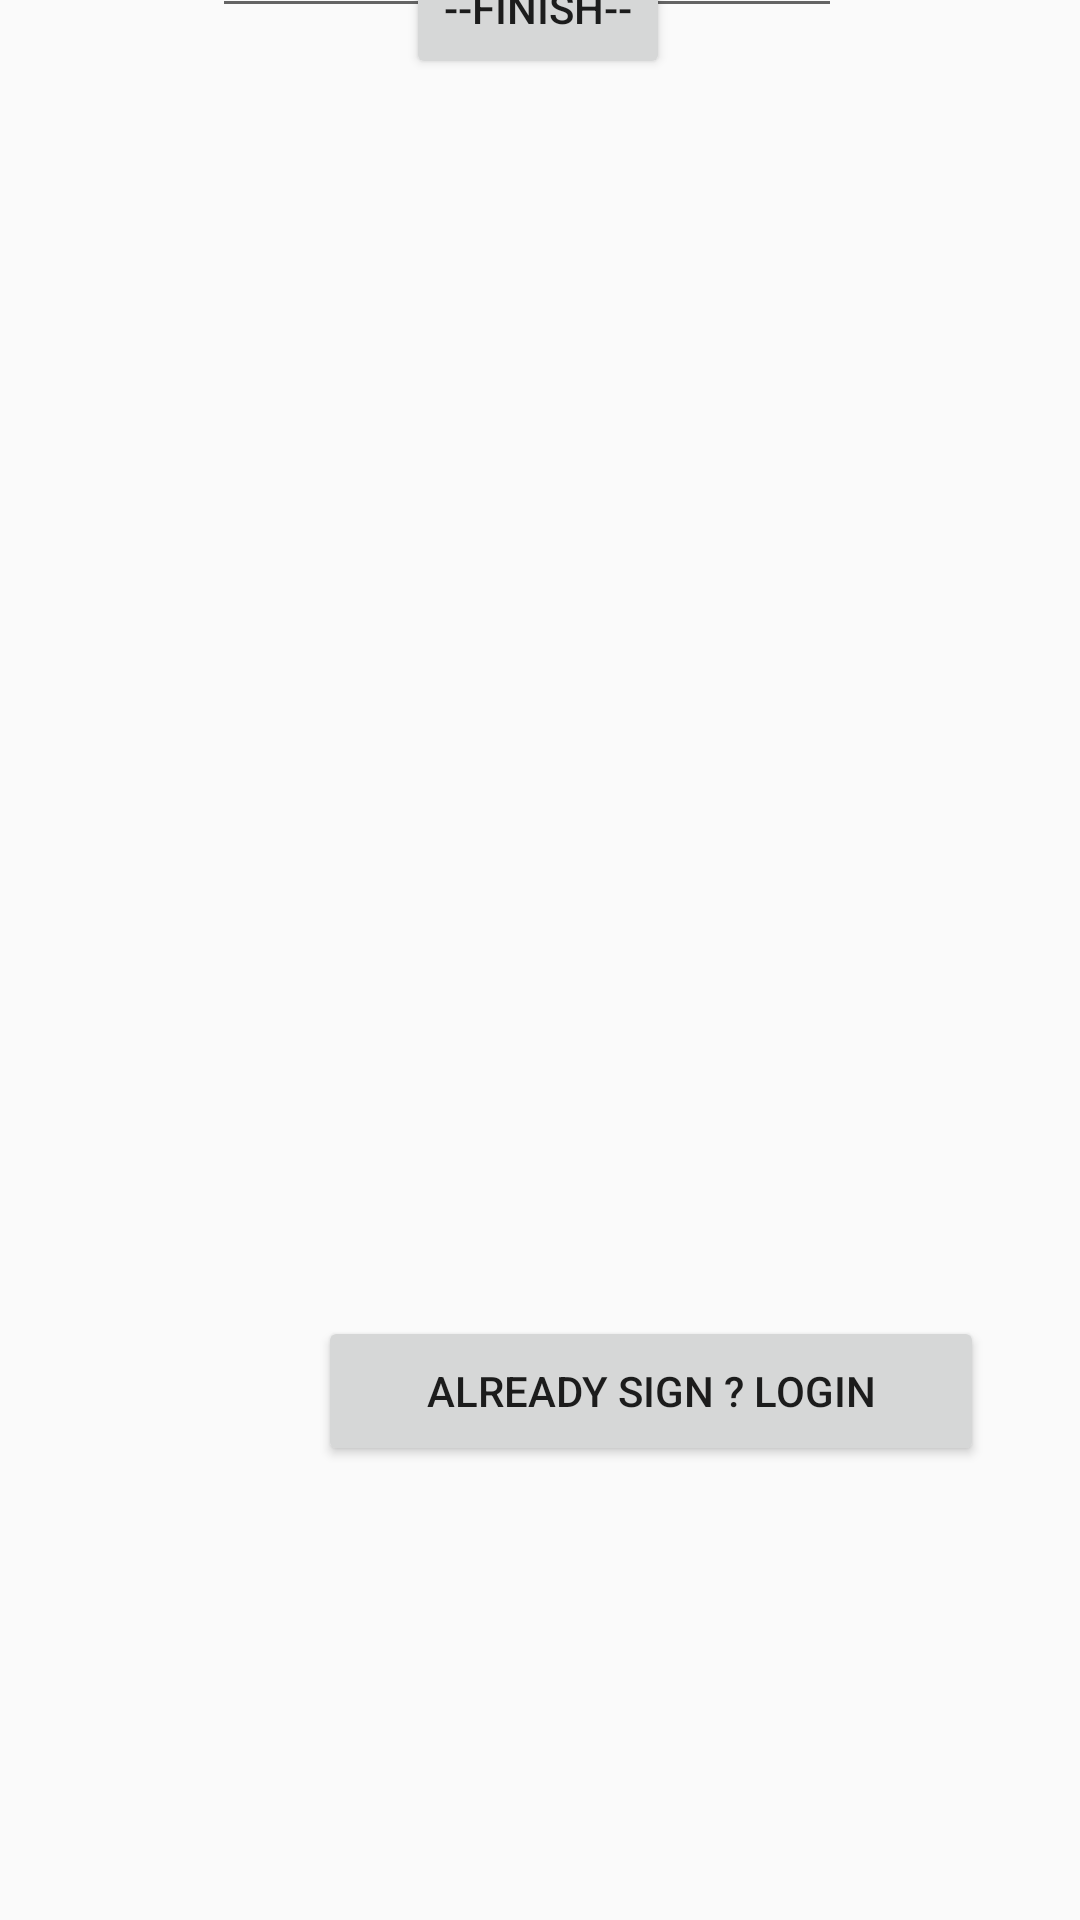

Android layout source for this screen:
<!-- AndroidManifest.xml: application theme AppTheme -->
<!-- res/layout/activity_registration.xml -->
<?xml version="1.0" encoding="utf-8"?>
<android.support.constraint.ConstraintLayout xmlns:android="http://schemas.android.com/apk/res/android"
    xmlns:app="http://schemas.android.com/apk/res-auto"
    xmlns:tools="http://schemas.android.com/tools"
    android:layout_width="match_parent"
    android:layout_height="match_parent"
    tools:context=".Registration">

    <ImageView
        android:id="@+id/imageView"
        android:layout_width="wrap_content"
        android:layout_height="wrap_content"
        android:scaleType="fitXY"
        app:layout_constraintBottom_toBottomOf="parent"
        app:layout_constraintEnd_toEndOf="parent"
        app:layout_constraintHorizontal_bias="0.0"
        app:layout_constraintStart_toStartOf="parent"
        app:layout_constraintTop_toTopOf="parent"
        app:layout_constraintVertical_bias="0.0" />

    <TextView
        android:id="@+id/UReg"
        android:layout_width="201dp"
        android:layout_height="53dp"
        android:layout_marginStart="8dp"
        android:layout_marginLeft="8dp"
        android:layout_marginTop="8dp"
        android:layout_marginEnd="8dp"
        android:layout_marginRight="8dp"
        android:text="--REGISTRATION--"
        app:layout_constraintBottom_toBottomOf="@+id/imageView"
        app:layout_constraintEnd_toEndOf="@+id/imageView"
        app:layout_constraintStart_toStartOf="parent"
        app:layout_constraintTop_toTopOf="@+id/imageView"
        app:layout_constraintVertical_bias="0.014" />

    <EditText
        android:id="@+id/UName"
        android:layout_width="wrap_content"
        android:layout_height="wrap_content"
        android:layout_marginStart="8dp"
        android:layout_marginLeft="8dp"
        android:layout_marginTop="8dp"
        android:layout_marginEnd="8dp"
        android:layout_marginRight="8dp"
        android:layout_marginBottom="8dp"
        android:ems="10"
        android:hint="User name"
        android:inputType="textPersonName"
        app:layout_constraintBottom_toBottomOf="@+id/imageView"
        app:layout_constraintEnd_toEndOf="parent"
        app:layout_constraintHorizontal_bias="0.467"
        app:layout_constraintStart_toStartOf="parent"
        app:layout_constraintTop_toBottomOf="@+id/UReg"
        app:layout_constraintVertical_bias="0.063" />

    <EditText
        android:id="@+id/UEmail"
        android:layout_width="wrap_content"
        android:layout_height="wrap_content"
        android:layout_marginStart="8dp"
        android:layout_marginLeft="8dp"
        android:layout_marginTop="8dp"
        android:layout_marginEnd="8dp"
        android:layout_marginRight="8dp"
        android:layout_marginBottom="8dp"
        android:ems="10"
        android:hint="E-mail"
        android:inputType="textEmailAddress"
        app:layout_constraintBottom_toBottomOf="@+id/imageView"
        app:layout_constraintEnd_toEndOf="parent"
        app:layout_constraintHorizontal_bias="0.467"
        app:layout_constraintStart_toStartOf="parent"
        app:layout_constraintTop_toBottomOf="@+id/UName"
        app:layout_constraintVertical_bias="0.058" />

    <EditText
        android:id="@+id/UPword"
        android:layout_width="wrap_content"
        android:layout_height="wrap_content"
        android:layout_marginStart="8dp"
        android:layout_marginLeft="8dp"
        android:layout_marginTop="8dp"
        android:layout_marginEnd="8dp"
        android:layout_marginRight="8dp"
        android:layout_marginBottom="8dp"
        android:ems="10"
        android:hint="Password"
        android:inputType="textPassword"
        app:layout_constraintBottom_toBottomOf="@+id/imageView"
        app:layout_constraintEnd_toEndOf="parent"
        app:layout_constraintHorizontal_bias="0.467"
        app:layout_constraintStart_toStartOf="parent"
        app:layout_constraintTop_toBottomOf="@+id/UEmail"
        app:layout_constraintVertical_bias="0.088" />

    <EditText
        android:id="@+id/UPWagain"
        android:layout_width="wrap_content"
        android:layout_height="wrap_content"
        android:layout_marginStart="8dp"
        android:layout_marginLeft="8dp"
        android:layout_marginTop="8dp"
        android:layout_marginEnd="8dp"
        android:layout_marginRight="8dp"
        android:layout_marginBottom="8dp"
        android:ems="10"
        android:hint="Password again"
        android:inputType="textPassword"
        app:layout_constraintBottom_toBottomOf="@+id/imageView"
        app:layout_constraintEnd_toEndOf="parent"
        app:layout_constraintHorizontal_bias="0.467"
        app:layout_constraintStart_toStartOf="parent"
        app:layout_constraintTop_toBottomOf="@+id/UPword"
        app:layout_constraintVertical_bias="0.123" />

    <Button
        android:id="@+id/UFin"
        android:layout_width="wrap_content"
        android:layout_height="wrap_content"
        android:layout_marginStart="8dp"
        android:layout_marginLeft="8dp"
        android:layout_marginTop="8dp"
        android:layout_marginEnd="8dp"
        android:layout_marginRight="8dp"
        android:layout_marginBottom="8dp"
        android:text="--FINISH--"
        app:layout_constraintBottom_toBottomOf="@+id/imageView"
        app:layout_constraintEnd_toEndOf="parent"
        app:layout_constraintHorizontal_bias="0.498"
        app:layout_constraintStart_toStartOf="parent"
        app:layout_constraintTop_toBottomOf="@+id/UPWagain"
        app:layout_constraintVertical_bias="0.18" />

    <Button
        android:id="@+id/Uals"
        android:layout_width="222dp"
        android:layout_height="50dp"
        android:layout_marginStart="8dp"
        android:layout_marginLeft="8dp"
        android:layout_marginTop="8dp"
        android:layout_marginEnd="8dp"
        android:layout_marginRight="8dp"
        android:layout_marginBottom="8dp"
        android:text="Already sign ? Login"
        app:layout_constraintBottom_toBottomOf="parent"
        app:layout_constraintEnd_toEndOf="parent"
        app:layout_constraintHorizontal_bias="0.803"
        app:layout_constraintStart_toStartOf="parent"
        app:layout_constraintTop_toBottomOf="@+id/UFin"
        app:layout_constraintVertical_bias="0.738" />
</android.support.constraint.ConstraintLayout>
<!-- resources referenced by this layout -->
<resources>
  <style name="AppTheme" parent="Theme.AppCompat.Light.DarkActionBar">
          
          <item name="colorPrimary">@color/colorPrimary</item>
          <item name="colorPrimaryDark">@color/colorPrimaryDark</item>
          <item name="colorAccent">@color/colorAccent</item>
      </style>
  <color name="colorPrimary">#0D0D0D</color>
  <color name="colorPrimaryDark">#28AA99</color>
  <color name="colorAccent">#060606</color>
</resources>
